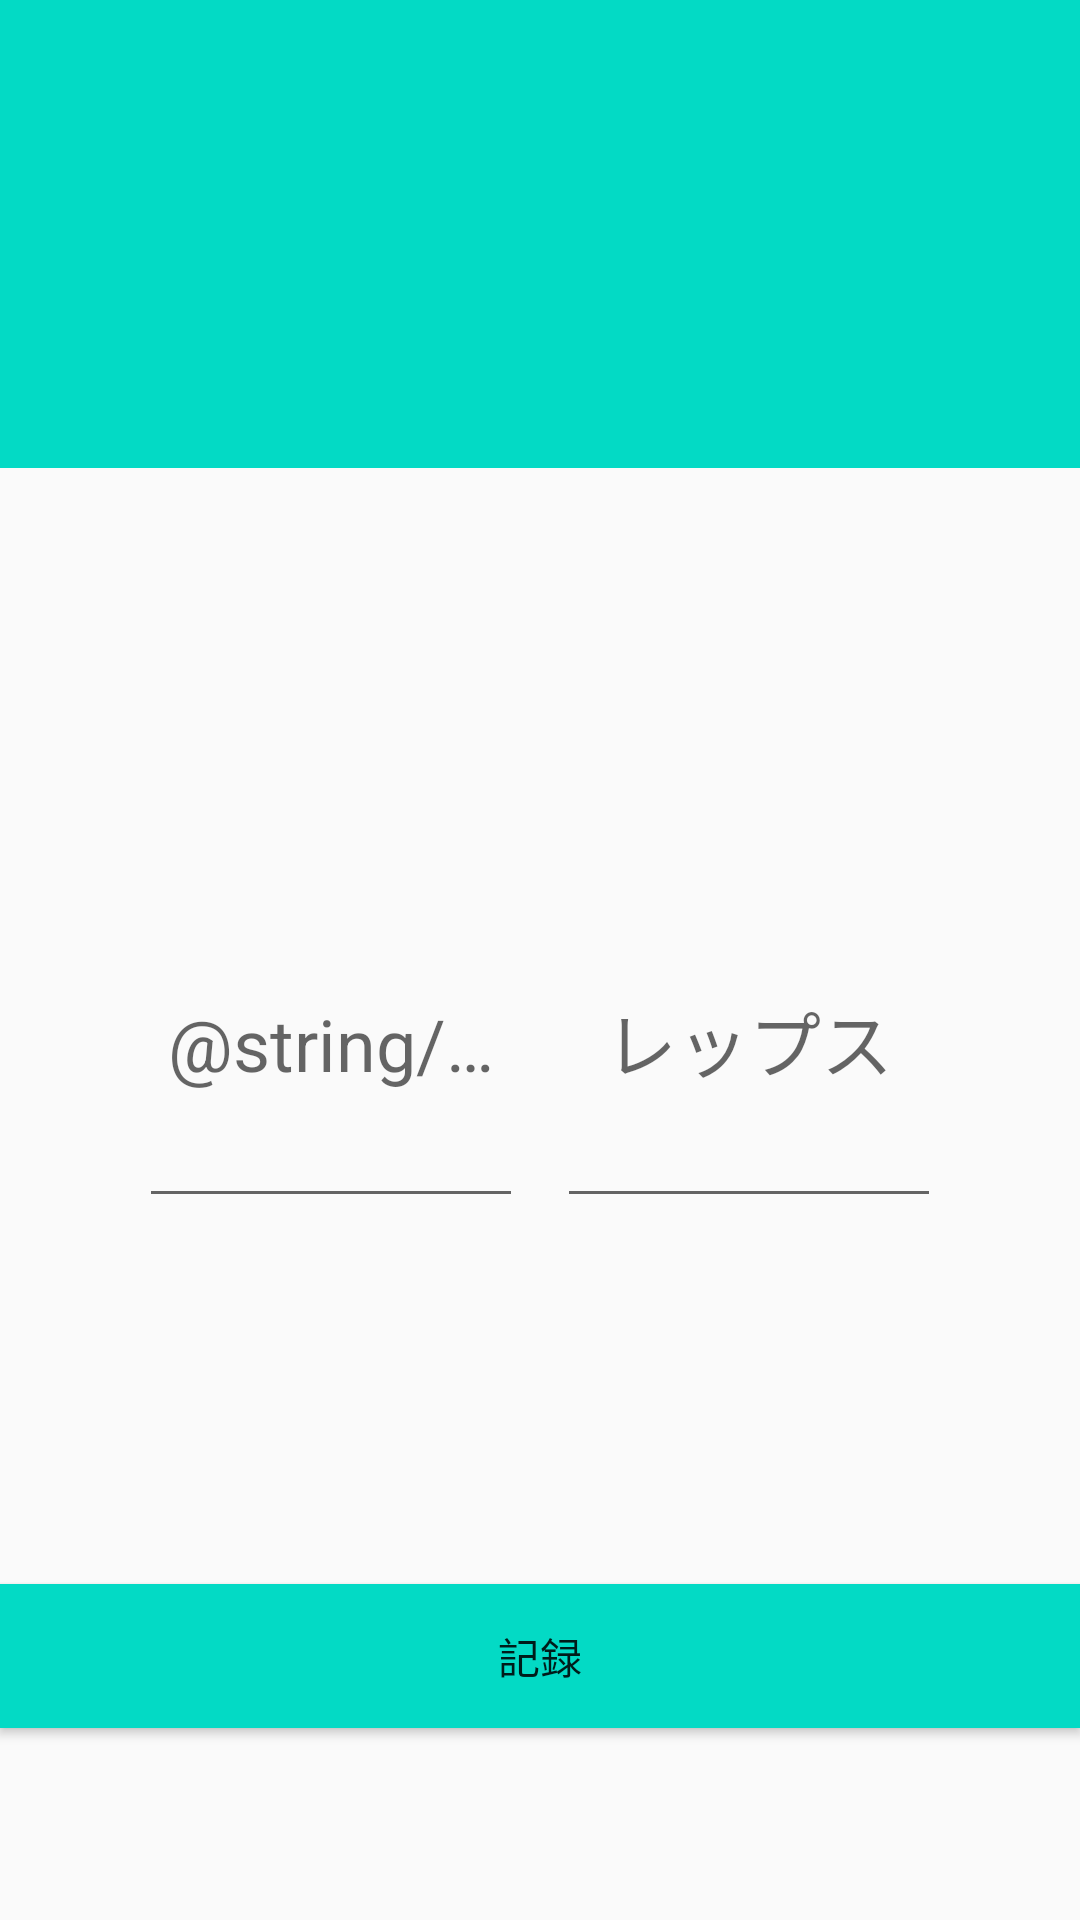

The Android layout XML behind this screen, and the referenced resources:
<!-- AndroidManifest.xml: application theme AppTheme -->
<!-- res/layout/training_record_fragment.xml -->
<layout xmlns:android="http://schemas.android.com/apk/res/android"
    xmlns:app="http://schemas.android.com/apk/res-auto"
    xmlns:tools="http://schemas.android.com/tools">

    <data>
        <variable
            name="viewmodel"
            type="com.example.prisonertrainingrecorder.trainingrecord.TrainingRecordViewModel" />
    </data>

    <android.support.constraint.ConstraintLayout
        android:layout_width="match_parent"
        android:layout_height="match_parent"
        tools:context=".MainActivity">

        <TextView
            android:id="@+id/tv_training_record_title"
            android:layout_width="match_parent"
            android:layout_height="@dimen/training_record_training_title_height"
            style="@style/TextAppearance.PrisonerTrainingRecorder.TrainingTitle"/>

        <android.support.design.widget.TextInputLayout
            android:layout_width="@dimen/training_record_input_width"
            android:layout_height="@dimen/training_record_input_height"
            app:layout_constraintBottom_toTopOf="@+id/btn_record_training_record"
            app:layout_constraintEnd_toEndOf="parent"
            app:layout_constraintStart_toStartOf="parent"
            app:layout_constraintTop_toBottomOf="@+id/tv_training_record_title"
            app:layout_constraintHorizontal_bias="0.2"
            app:layout_constraintVertical_bias="0.5">
            <EditText
                android:layout_width="match_parent"
                android:layout_height="match_parent"
                android:id="@+id/et_step"
                android:text="@{viewmodel.steps}"
                android:textSize="@dimen/training_record_input_text_size"
                android:gravity="center"
                android:hint="@string/step"
                android:inputType="number" />
        </android.support.design.widget.TextInputLayout>

        <android.support.design.widget.TextInputLayout
            android:layout_width="@dimen/training_record_input_width"
            android:layout_height="@dimen/training_record_input_height"
            app:layout_constraintBottom_toTopOf="@+id/btn_record_training_record"
            app:layout_constraintEnd_toEndOf="parent"
            app:layout_constraintStart_toStartOf="parent"
            app:layout_constraintTop_toBottomOf="@+id/tv_training_record_title"
            app:layout_constraintHorizontal_bias="0.8"
            app:layout_constraintVertical_bias="0.5">
            <EditText
                android:layout_width="match_parent"
                android:layout_height="match_parent"
                android:id="@+id/et_reps"
                android:text="@{viewmodel.reps}"
                android:textSize="@dimen/training_record_input_text_size"
                android:gravity="center"
                android:hint="@string/reps"
                android:inputType="number" />
        </android.support.design.widget.TextInputLayout>
        <Button
            android:id="@+id/btn_record_training_record"
            android:layout_width="0dp"
            android:layout_height="wrap_content"
            android:background="@color/colorAccent"
            android:text="@string/record"
            android:layout_marginBottom="64dp"
            app:layout_constraintBottom_toBottomOf="parent"
            app:layout_constraintEnd_toEndOf="parent"
            app:layout_constraintStart_toStartOf="parent"
            android:onClick="@{() -> viewmodel.onRecordClicked()}"/>

    </android.support.constraint.ConstraintLayout>
</layout>
<!-- resources referenced by this layout -->
<resources>
  <dimen name="training_record_input_height">128dp</dimen>
  <dimen name="training_record_input_text_size">24sp</dimen>
  <dimen name="training_record_input_width">128dp</dimen>
  <dimen name="training_record_training_title_height">156dp</dimen>
  <string name="record">記録</string>
  <string name="reps">レップス</string>
  <style name="TextAppearance.PrisonerTrainingRecorder.TrainingTitle" parent="TextAppearance.AppCompat.Large">
          <item name="android:background">@color/colorAccent</item>
          <item name="android:gravity">center</item>
      </style>
  <style name="AppTheme" parent="Theme.AppCompat.Light.DarkActionBar">
          
          <item name="colorPrimary">@color/colorPrimary</item>
          <item name="colorPrimaryDark">@color/colorPrimaryDark</item>
          <item name="colorAccent">@color/colorAccent</item>
      </style>
  <!-- not gathered from this repository: default colours our renderer supplied (Android Studio template values) -->
  <color name="colorPrimary">#FF6200EE</color>
  <color name="colorPrimaryDark">#FF3700B3</color>
  <color name="colorAccent">#FF03DAC5</color>
</resources>
